Run: headless pygame with SDL's dummy video driver; simulated clock (each Clock.tick advances the game by its frame time, no real sleeping); random seed 0; keys injected as events and as key.get_pressed() state; no mouse input; restart key R tapped at the start of phases 3 and 4.
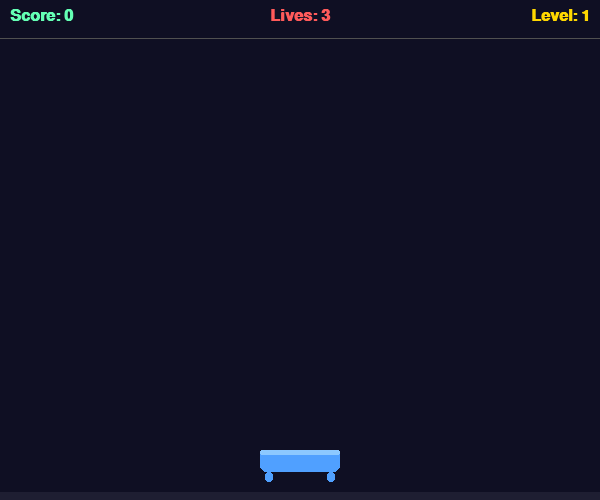
Frame 1 of 4 · flips 1–60 · no input
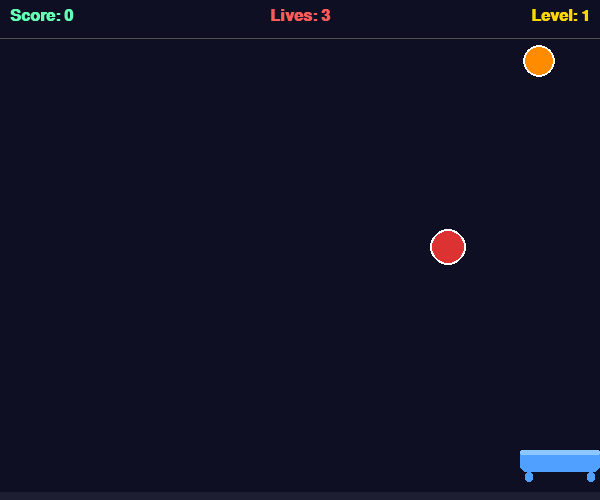
Frame 2 of 4 · flips 61–180 · tapped SPACE, RETURN · held RIGHT (→), D
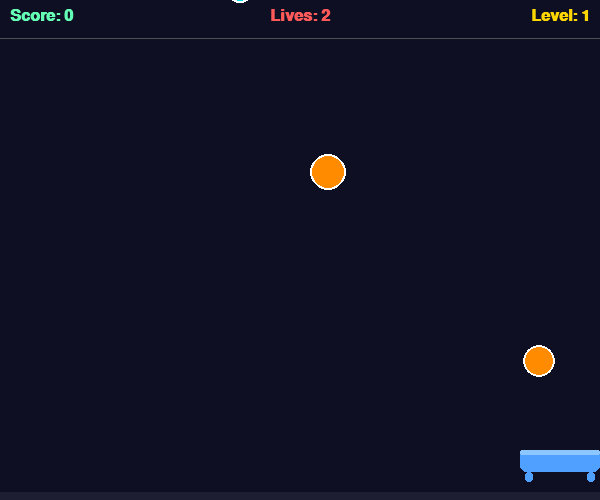
Frame 3 of 4 · flips 181–300 · tapped R · held DOWN (↓), S
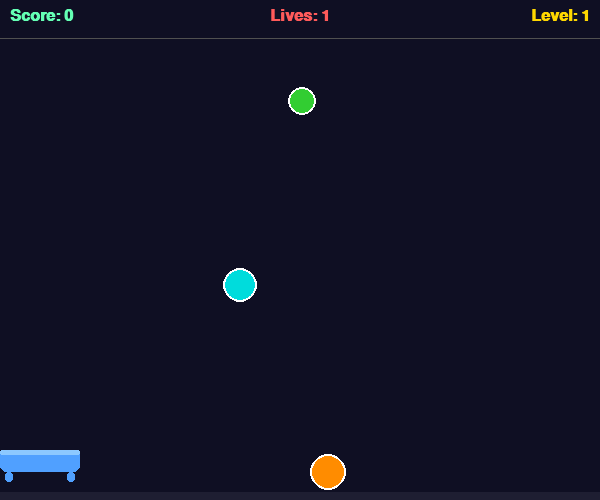
Frame 4 of 4 · flips 301–420 · tapped R · held LEFT (←), A, UP (↑), W

The pygame program that drew these frames:

"""
Catch the Falling Objects
A simple 2D game built with Pygame demonstrating core Python concepts.
"""

import pygame
import random

# ─────────────────────────────────────────
# INITIALISE PYGAME
# ─────────────────────────────────────────
pygame.init()

# ── Window settings ──────────────────────
WINDOW_WIDTH  = 600
WINDOW_HEIGHT = 500
screen = pygame.display.set_mode((WINDOW_WIDTH, WINDOW_HEIGHT))
pygame.display.set_caption("Catch the Falling Objects")

# ── Clock to control FPS ─────────────────
clock = pygame.time.Clock()
FPS = 60

# ── Fonts ─────────────────────────────────
font_large  = pygame.font.SysFont("Arial", 38, bold=True)
font_medium = pygame.font.SysFont("Arial", 24, bold=True)
font_small  = pygame.font.SysFont("Arial", 18)

# ─────────────────────────────────────────
# COLOURS  (tuples of RGB values)
# ─────────────────────────────────────────
WHITE      = (255, 255, 255)
BLACK      = (  0,   0,   0)
DARK_BG    = ( 15,  15,  35)
BASKET_COL = ( 80, 160, 255)
BASKET_RIM = (140, 200, 255)
RED        = (220,  50,  50)
GREEN      = ( 50, 205,  50)
YELLOW     = (255, 215,   0)
ORANGE     = (255, 140,   0)
CYAN       = (  0, 220, 220)
PURPLE     = (180,  80, 220)
PINK       = (255, 105, 180)
SCORE_COL  = (100, 255, 180)
LIVES_COL  = (255,  90,  90)
LEVEL_COL  = (255, 215,   0)
GRAY       = ( 80,  80,  80)
DARK_GRAY  = ( 30,  30,  50)

# Pool of colours an object can randomly pick from
OBJECT_COLOURS = [RED, GREEN, YELLOW, ORANGE, CYAN, PURPLE, PINK]

# ─────────────────────────────────────────
# BASKET constants
# ─────────────────────────────────────────
BASKET_WIDTH  = 80
BASKET_HEIGHT = 22
BASKET_SPEED  = 7
BASKET_Y      = WINDOW_HEIGHT - 50      # fixed vertical position

# ─────────────────────────────────────────
# SPAWN TIMING
# ─────────────────────────────────────────
SPAWN_INTERVAL_MS = 1200                # milliseconds between new objects

# ─────────────────────────────────────────
# HELPER — build a fresh game_state dict
# ─────────────────────────────────────────
def make_game_state() -> dict:
    """
    DICTIONARY game_state:
    Stores all the mutable runtime data for one game session.
    Keys and their types:
        score      (int)   – current player score
        lives      (int)   – remaining lives (starts at 3)
        level      (int)   – current difficulty level
        fall_speed (float) – pixels the objects drop each frame
        game_over  (bool)  – flag that stops the update logic
    """
    return {
        "score":      0,
        "lives":      3,
        "level":      1,
        "fall_speed": 2.5,
        "game_over":  False,
    }

# ─────────────────────────────────────────
# HELPER — spawn one falling object
# ─────────────────────────────────────────
def spawn_object() -> dict:
    """
    LIST of objects:
    Each falling object is a dictionary stored inside the list `falling_objects`.
    Keys:
        x     (int)   – horizontal centre position
        y     (float) – vertical top position (float for smooth movement)
        size  (int)   – radius in pixels
        color (tuple) – RGB colour tuple
    """
    size = random.randint(12, 22)
    return {
        "x":     random.randint(size, WINDOW_WIDTH - size),
        "y":     float(-size),          # start just above the screen
        "size":  size,
        "color": random.choice(OBJECT_COLOURS),
    }

# ─────────────────────────────────────────
# HELPER — reset everything for a new game
# ─────────────────────────────────────────
def reset_game():
    """Return a fresh game_state dict, an empty objects list, and spawn timer."""
    return make_game_state(), [], 0

# ─────────────────────────────────────────
# DRAWING HELPERS
# ─────────────────────────────────────────
def draw_background():
    """Fill the window and draw a subtle gradient-like floor stripe."""
    screen.fill(DARK_BG)
    # Floor stripe
    pygame.draw.rect(screen, DARK_GRAY, (0, WINDOW_HEIGHT - 8, WINDOW_WIDTH, 8))

def draw_basket(x: int):
    """
    Draw a simple basket shape at the given x centre, fixed at BASKET_Y.
    Uses pygame.draw.rect and pygame.draw.arc for a bowl appearance.
    """
    bx = x - BASKET_WIDTH // 2
    by = BASKET_Y

    # Body of the basket
    pygame.draw.rect(screen, BASKET_COL, (bx, by, BASKET_WIDTH, BASKET_HEIGHT), border_radius=6)
    # Rim highlight
    pygame.draw.rect(screen, BASKET_RIM, (bx, by, BASKET_WIDTH, 5), border_radius=4)
    # Side legs
    pygame.draw.rect(screen, BASKET_COL, (bx + 5,       by + BASKET_HEIGHT, 8, 10), border_radius=3)
    pygame.draw.rect(screen, BASKET_COL, (bx + BASKET_WIDTH - 13, by + BASKET_HEIGHT, 8, 10), border_radius=3)

def draw_object(obj: dict):
    """Draw a single falling object as a filled circle with a bright outline."""
    cx = int(obj["x"])
    cy = int(obj["y"])
    r  = obj["size"]
    pygame.draw.circle(screen, obj["color"], (cx, cy), r)
    pygame.draw.circle(screen, WHITE,        (cx, cy), r, 2)

def draw_hud(gs: dict):
    """Render score, lives, and level at the top of the screen."""
    score_surf = font_medium.render(f"Score: {gs['score']}", True, SCORE_COL)
    lives_surf = font_medium.render(f"Lives: {gs['lives']}",  True, LIVES_COL)
    level_surf = font_medium.render(f"Level: {gs['level']}",  True, LEVEL_COL)

    screen.blit(score_surf, (10, 8))
    screen.blit(lives_surf, (WINDOW_WIDTH // 2 - lives_surf.get_width() // 2, 8))
    screen.blit(level_surf, (WINDOW_WIDTH - level_surf.get_width() - 10, 8))

    # Thin divider below HUD
    pygame.draw.line(screen, GRAY, (0, 38), (WINDOW_WIDTH, 38), 1)

def draw_game_over(gs: dict):
    """Overlay the game-over message on top of the last frame."""
    # Semi-transparent dark panel
    overlay = pygame.Surface((WINDOW_WIDTH, WINDOW_HEIGHT), pygame.SRCALPHA)
    overlay.fill((0, 0, 0, 170))
    screen.blit(overlay, (0, 0))

    go_surf  = font_large.render("GAME  OVER",          True, RED)
    sc_surf  = font_medium.render(f"Final Score: {gs['score']}  |  Level: {gs['level']}", True, WHITE)
    hint_r   = font_small.render("Press  R  to Restart", True, GREEN)
    hint_q   = font_small.render("Press  Q  to Quit",    True, LIVES_COL)

    cx = WINDOW_WIDTH  // 2
    cy = WINDOW_HEIGHT // 2

    screen.blit(go_surf,  (cx - go_surf.get_width()  // 2, cy - 80))
    screen.blit(sc_surf,  (cx - sc_surf.get_width()  // 2, cy - 20))
    screen.blit(hint_r,   (cx - hint_r.get_width()   // 2, cy + 40))
    screen.blit(hint_q,   (cx - hint_q.get_width()   // 2, cy + 70))

# ─────────────────────────────────────────
# LEVEL-UP CHECK
# ─────────────────────────────────────────
def check_level_up(gs: dict):
    """Increase level and fall_speed every 5 points."""
    new_level = gs["score"] // 5 + 1
    if new_level > gs["level"]:
        gs["level"]      = new_level
        gs["fall_speed"] = 2.5 + (new_level - 1) * 0.6   # speed grows with level

# ─────────────────────────────────────────
# COLLISION DETECTION
# ─────────────────────────────────────────
def check_collision(obj: dict, basket_x: int) -> bool:
    """
    COLLISION DETECTION using if statement:
    An object is 'caught' when its bottom edge overlaps vertically with the
    basket top, AND its horizontal centre is within the basket's width.

    Vertical check : object bottom  >= basket top  AND  object centre <= basket bottom
    Horizontal check: object centre is within [basket_left, basket_right]
    """
    obj_bottom   = obj["y"] + obj["size"]
    obj_cx       = obj["x"]

    basket_left  = basket_x - BASKET_WIDTH  // 2
    basket_right = basket_x + BASKET_WIDTH  // 2
    basket_top   = BASKET_Y
    basket_bot   = BASKET_Y + BASKET_HEIGHT

    # if the object is inside the basket rectangle → collision!
    if (obj_bottom >= basket_top and obj_bottom <= basket_bot + 10
            and obj_cx >= basket_left and obj_cx <= basket_right):
        return True

    return False

# ─────────────────────────────────────────
# MAIN FUNCTION
# ─────────────────────────────────────────
def main():
    # ── Initialise game state ─────────────
    game_state, falling_objects, spawn_timer = reset_game()

    basket_x = WINDOW_WIDTH // 2    # horizontal centre of the basket

    running = True  # outer flag — set False only when the player quits entirely

    # ════════════════════════════════════════════════════════════════════════
    # GAME LOOP
    # The while loop runs once per frame (≈60 times per second).
    # Each iteration:
    #   1. Handle events  (keyboard / window close)
    #   2. Update state   (move objects, check collisions)
    #   3. Draw frame     (background, objects, basket, HUD)
    # ════════════════════════════════════════════════════════════════════════
    while running:

        # ── Δt in milliseconds since last frame ──
        dt = clock.tick(FPS)

        # ── 1. EVENT HANDLING ─────────────────────────────────────────────
        for event in pygame.event.get():

            if event.type == pygame.QUIT:
                running = False

            if event.type == pygame.KEYDOWN:
                if event.key == pygame.K_q:
                    running = False

                if event.key == pygame.K_r and game_state["game_over"]:
                    # Restart: rebuild everything from scratch
                    game_state, falling_objects, spawn_timer = reset_game()
                    basket_x = WINDOW_WIDTH // 2

        # ── 2. UPDATE ─────────────────────────────────────────────────────
        if not game_state["game_over"]:

            # — Keyboard movement (held-down keys) ————————————————————————
            keys = pygame.key.get_pressed()
            if keys[pygame.K_LEFT]:
                basket_x -= BASKET_SPEED
            if keys[pygame.K_RIGHT]:
                basket_x += BASKET_SPEED

            # Keep basket fully inside the window
            half = BASKET_WIDTH // 2
            if basket_x - half < 0:
                basket_x = half
            if basket_x + half > WINDOW_WIDTH:
                basket_x = WINDOW_WIDTH - half

            # — Spawn new objects on a time interval ──────────────────────
            spawn_timer += dt
            if spawn_timer >= SPAWN_INTERVAL_MS:
                falling_objects.append(spawn_object())     # add to LIST
                spawn_timer = 0

            # — Move every object downward ────────────────────────────────
            # LIST iteration: for loop walks through every dict in the list
            for obj in falling_objects:
                obj["y"] += game_state["fall_speed"]

            # — Check catches and misses ──────────────────────────────────
            # We build a new list keeping only objects still in play.
            surviving = []
            for obj in falling_objects:

                # COLLISION DETECTION
                if check_collision(obj, basket_x):
                    # Object caught → award a point
                    game_state["score"] += 1
                    check_level_up(game_state)
                    # Object is NOT added to surviving → it disappears

                elif obj["y"] - obj["size"] > WINDOW_HEIGHT:
                    # Object fell past the bottom → lose a life
                    game_state["lives"] -= 1

                    # Check game-over condition
                    if game_state["lives"] <= 0:
                        game_state["lives"]     = 0
                        game_state["game_over"] = True   # bool flag set to True

                else:
                    # Object is still on screen and not caught → keep it
                    surviving.append(obj)

            falling_objects = surviving   # replace list with filtered version

        # ── 3. DRAW ───────────────────────────────────────────────────────
        draw_background()

        # Draw every falling object (for loop over the list)
        for obj in falling_objects:
            draw_object(obj)

        draw_basket(basket_x)
        draw_hud(game_state)

        if game_state["game_over"]:
            draw_game_over(game_state)

        pygame.display.flip()   # push the finished frame to the screen

    # ── Exit cleanly ──────────────────────────────────────────────────────
    pygame.quit()

# ─────────────────────────────────────────
# ENTRY POINT
# ─────────────────────────────────────────
if __name__ == "__main__":
    main()       
